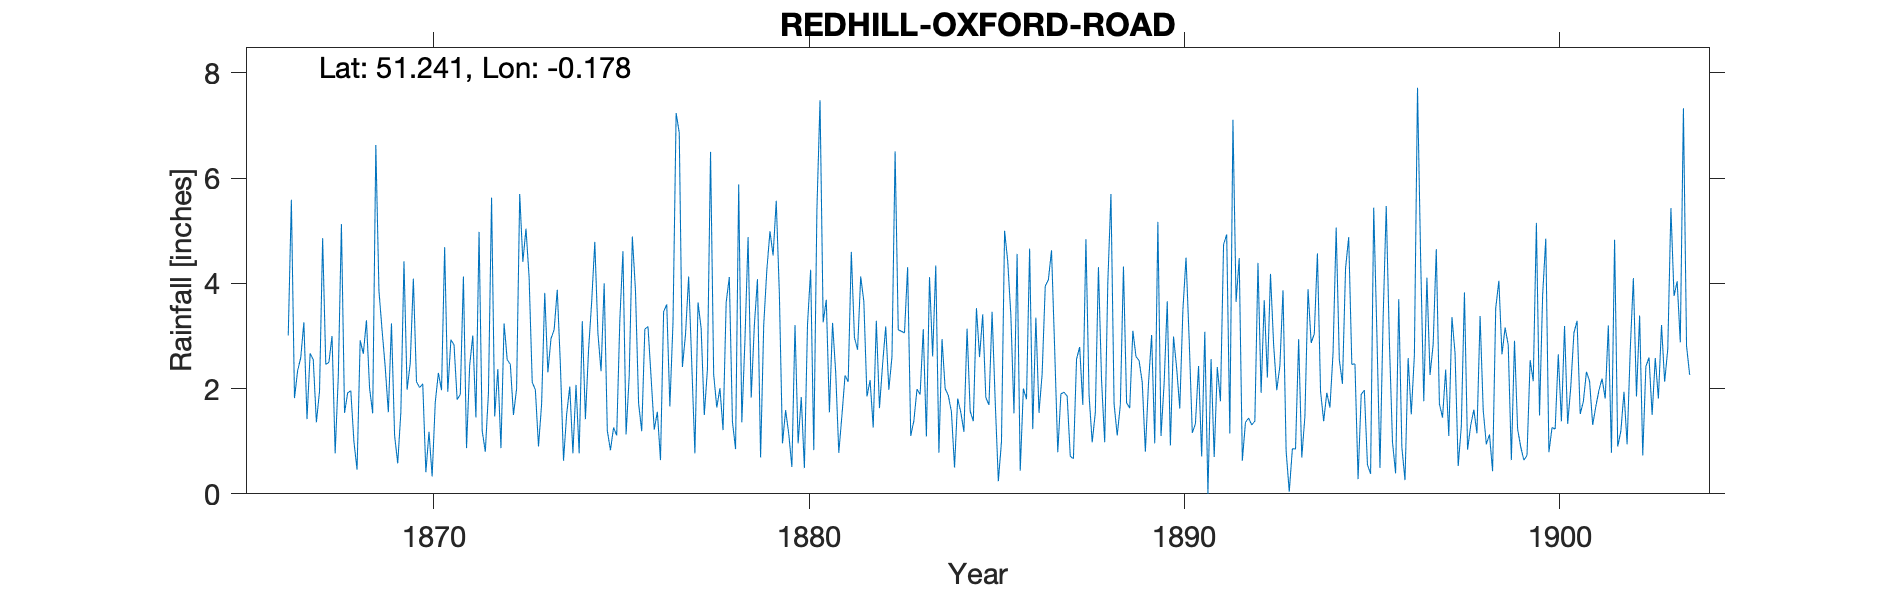

The data file committed next to this chart (first rows):
REDHILL-OXFORD-ROAD, , , , , , , , , , , , , , , , , , , , , , , 
Grid ref, TQ273507, Long, -0.1777, Lat, 51.24, Elevation, 300, ft, , , , , , , , , , , , , , , 
Station no, RR1175, , , , , , , , , , , , , , , , , , , , , , 
, 1860, 1861, 1862, 1863, 1864, 1865, 1866, 1867, 1868, 1869, 1870, 1871, 1872, 1873, 1874, 1875, 1876, 1877, 1878, 1879, 1880, 1881, 1882
January, , , , , , , , 3.26, 5.13, 3.86, 2.13, 2.83, 5.63, 4.12, 1.51, 4, 1.19, 6.86, 1.64, 3.2, 0.51, 1.55, 1.85
February, , , , , , , , 1.42, 1.54, 3.11, 2.02, 1.79, 1.47, 2.12, 2.04, 1.2, 3.13, 2.41, 2.01, 4.08, 3.21, 3.25, 2.16
March, , , , , , , , 2.67, 1.92, 2.41, 2.09, 1.89, 2.37, 1.98, 0.77, 0.83, 3.18, 3.03, 1.21, 0.69, 0.96, 2.32, 1.26
April, , , , , , , , 2.55, 1.96, 1.55, 0.41, 4.13, 0.87, 0.9, 2.07, 1.26, 2.21, 4.13, 3.64, 3.21, 1.84, 0.78, 3.29
May, , , , , , , , 1.36, 0.99, 3.24, 1.18, 0.87, 3.24, 1.71, 0.77, 1.11, 1.22, 2.46, 4.12, 4.26, 0.49, 1.49, 1.63
June, , , , , , , , 1.95, 0.46, 1.11, 0.33, 2.44, 2.55, 3.82, 3.28, 3.3, 1.56, 0.77, 1.37, 4.99, 3.22, 2.25, 2.46
July, , , , , , , , 4.86, 2.92, 0.58, 1.74, 3.01, 2.46, 2.31, 1.42, 4.61, 0.64, 3.64, 0.85, 4.53, 4.26, 2.13, 3.18
August, , , , , , , 3.01, 2.46, 2.66, 1.55, 2.3, 1.45, 1.5, 2.95, 2.73, 1.13, 3.46, 3.14, 5.88, 5.57, 0.83, 4.6, 1.98
September, , , , , , , 5.59, 2.5, 3.3, 4.42, 1.97, 4.98, 2, 3.12, 3.65, 2.24, 3.6, 1.5, 1.36, 3.8, 5.4, 2.97, 2.61
October, , , , , , , 1.82, 3, 2.01, 1.98, 4.69, 1.2, 5.7, 3.88, 4.79, 4.89, 1.66, 2.36, 2.92, 0.96, 7.48, 2.74, 6.51
November, , , , , , , 2.34, 0.77, 1.53, 2.48, 1.94, 0.8, 4.41, 2.45, 3.05, 3.87, 3.26, 6.5, 4.88, 1.59, 3.26, 4.13, 3.12
December, , , , , , , 2.59, 2.23, 6.63, 4.09, 2.93, 1.92, 5.04, 0.63, 2.33, 1.72, 7.24, 2.27, 1.83, 1.14, 3.69, 3.66, 3.09
Total, , , , , , , , 29.03, 31.05, 30.38, 23.73, 27.31, 37.24, 29.99, 28.41, 30.16, 32.35, 39.07, 31.71, 38.02, 35.15, 31.87, 33.14
